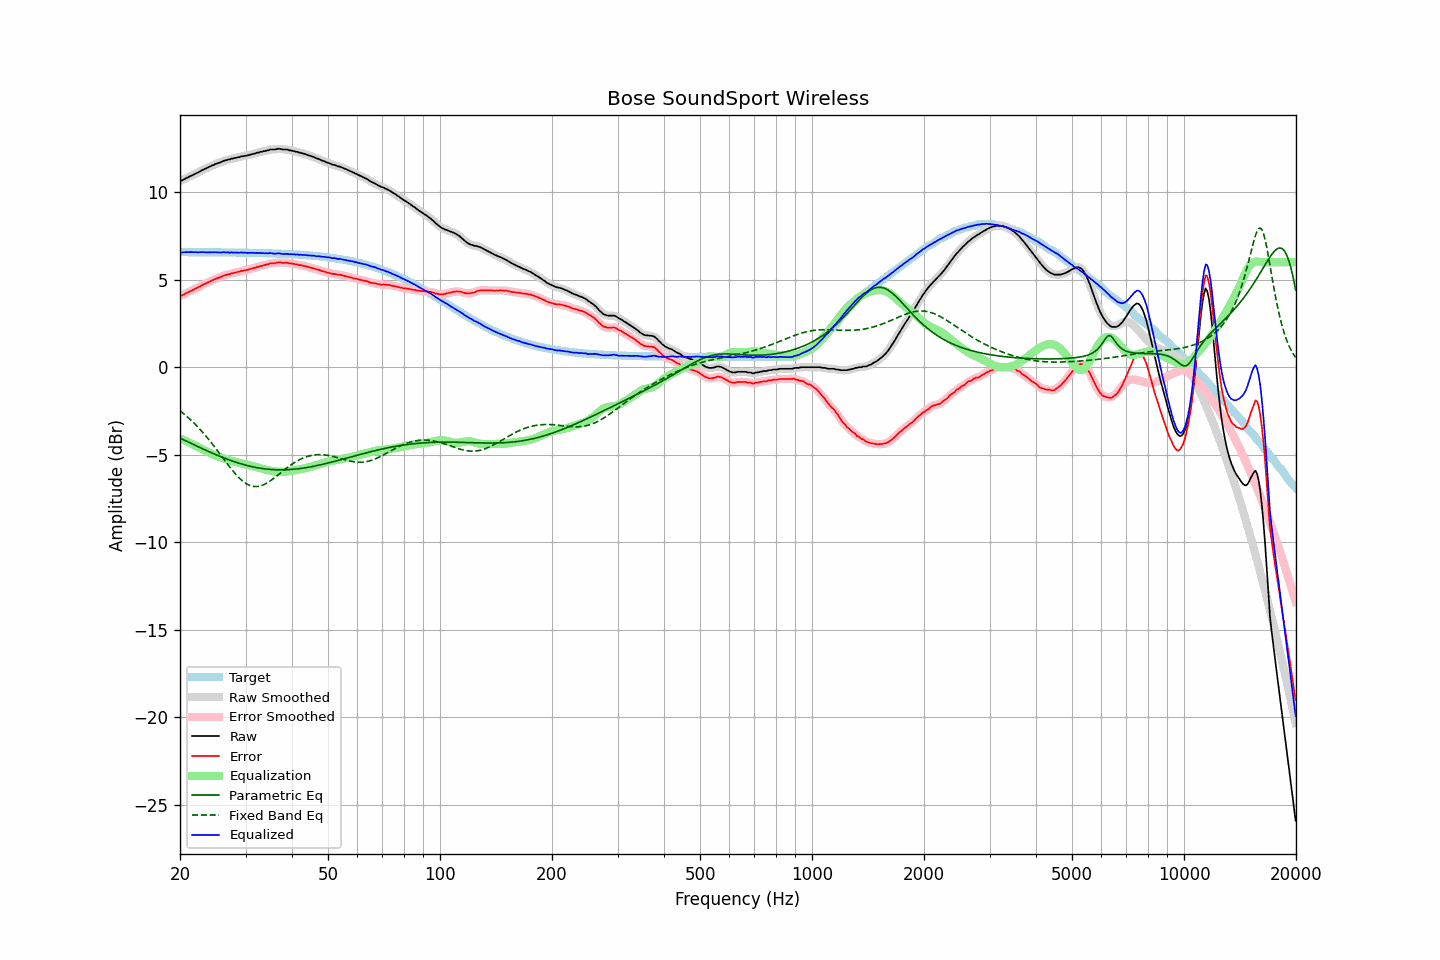

The data file committed next to this chart (first rows):
frequency, raw, error, smoothed, error_smoothed, equalization, parametric_eq, fixed_band_eq, equalized_raw, equalized_smoothed, target
20.00, 10.66, 4.09, 10.65, 4.07, -4.07, -4.05, -2.49, 6.59, 6.58, 6.57
20.20, 10.66, 4.09, 10.68, 4.11, -4.11, -4.09, -2.56, 6.55, 6.57, 6.57
20.40, 10.71, 4.14, 10.71, 4.14, -4.15, -4.13, -2.64, 6.56, 6.57, 6.57
20.61, 10.76, 4.19, 10.75, 4.18, -4.19, -4.18, -2.71, 6.57, 6.56, 6.57
20.81, 10.81, 4.24, 10.81, 4.24, -4.23, -4.22, -2.79, 6.58, 6.57, 6.57
21.02, 10.85, 4.28, 10.85, 4.28, -4.28, -4.27, -2.87, 6.57, 6.58, 6.57
21.23, 10.90, 4.33, 10.90, 4.33, -4.32, -4.31, -2.96, 6.58, 6.58, 6.57
21.44, 10.94, 4.37, 10.94, 4.37, -4.37, -4.36, -3.04, 6.57, 6.57, 6.57
21.66, 10.98, 4.41, 10.99, 4.42, -4.41, -4.40, -3.13, 6.57, 6.57, 6.57
21.87, 11.03, 4.46, 11.03, 4.46, -4.46, -4.44, -3.22, 6.57, 6.57, 6.57
22.09, 11.08, 4.51, 11.07, 4.50, -4.51, -4.49, -3.31, 6.57, 6.57, 6.57
22.31, 11.11, 4.54, 11.12, 4.55, -4.55, -4.53, -3.41, 6.56, 6.57, 6.57
22.54, 11.17, 4.60, 11.17, 4.60, -4.60, -4.57, -3.51, 6.57, 6.57, 6.57
22.76, 11.22, 4.65, 11.22, 4.65, -4.65, -4.62, -3.61, 6.57, 6.57, 6.57
22.99, 11.27, 4.70, 11.27, 4.70, -4.69, -4.66, -3.71, 6.58, 6.57, 6.57
23.22, 11.31, 4.74, 11.31, 4.74, -4.74, -4.70, -3.81, 6.57, 6.57, 6.57
23.45, 11.35, 4.78, 11.35, 4.79, -4.79, -4.74, -3.92, 6.56, 6.57, 6.57
23.69, 11.40, 4.83, 11.40, 4.83, -4.83, -4.79, -4.03, 6.57, 6.56, 6.57
23.92, 11.44, 4.88, 11.44, 4.88, -4.88, -4.83, -4.15, 6.56, 6.56, 6.57
24.16, 11.48, 4.92, 11.48, 4.92, -4.92, -4.87, -4.26, 6.56, 6.56, 6.56
24.40, 11.53, 4.97, 11.53, 4.96, -4.96, -4.91, -4.38, 6.57, 6.57, 6.56
24.65, 11.56, 5.00, 11.57, 5.00, -5.00, -4.95, -4.49, 6.56, 6.57, 6.56
24.89, 11.61, 5.05, 11.61, 5.04, -5.04, -4.99, -4.61, 6.57, 6.57, 6.56
25.14, 11.64, 5.08, 11.64, 5.08, -5.08, -5.03, -4.74, 6.56, 6.56, 6.56
25.39, 11.67, 5.11, 11.67, 5.11, -5.12, -5.06, -4.86, 6.56, 6.56, 6.56
25.65, 11.70, 5.14, 11.71, 5.14, -5.15, -5.10, -4.98, 6.55, 6.55, 6.56
25.91, 11.74, 5.18, 11.74, 5.18, -5.18, -5.14, -5.10, 6.55, 6.56, 6.56
26.16, 11.79, 5.23, 11.78, 5.22, -5.22, -5.17, -5.23, 6.57, 6.56, 6.56
26.43, 11.81, 5.25, 11.81, 5.26, -5.25, -5.21, -5.35, 6.56, 6.57, 6.56
26.69, 11.83, 5.27, 11.84, 5.28, -5.28, -5.24, -5.47, 6.55, 6.56, 6.56
26.96, 11.87, 5.31, 11.86, 5.30, -5.30, -5.28, -5.59, 6.56, 6.55, 6.56
27.23, 11.87, 5.32, 11.88, 5.33, -5.33, -5.31, -5.71, 6.54, 6.55, 6.55
27.50, 11.92, 5.37, 11.91, 5.36, -5.35, -5.34, -5.83, 6.57, 6.55, 6.55
27.77, 11.92, 5.37, 11.93, 5.38, -5.38, -5.38, -5.94, 6.54, 6.55, 6.55
28.05, 11.96, 5.41, 11.95, 5.40, -5.40, -5.41, -6.05, 6.56, 6.55, 6.55
28.33, 11.96, 5.41, 11.97, 5.42, -5.42, -5.44, -6.15, 6.54, 6.54, 6.55
28.62, 12.00, 5.45, 11.99, 5.44, -5.44, -5.47, -6.25, 6.55, 6.55, 6.55
28.90, 12.00, 5.45, 12.01, 5.47, -5.47, -5.50, -6.35, 6.53, 6.55, 6.55
29.19, 12.05, 5.50, 12.04, 5.49, -5.49, -5.52, -6.43, 6.56, 6.55, 6.55
29.48, 12.05, 5.51, 12.05, 5.51, -5.51, -5.55, -6.51, 6.54, 6.55, 6.54
29.78, 12.07, 5.53, 12.07, 5.53, -5.53, -5.57, -6.58, 6.54, 6.54, 6.54
30.08, 12.09, 5.55, 12.09, 5.54, -5.55, -5.60, -6.64, 6.54, 6.54, 6.54
30.38, 12.10, 5.56, 12.11, 5.57, -5.57, -5.62, -6.70, 6.53, 6.53, 6.54
30.68, 12.13, 5.59, 12.13, 5.59, -5.59, -5.65, -6.74, 6.54, 6.53, 6.54
30.99, 12.15, 5.61, 12.15, 5.62, -5.62, -5.67, -6.78, 6.53, 6.53, 6.54
31.30, 12.18, 5.65, 12.18, 5.64, -5.64, -5.69, -6.80, 6.54, 6.53, 6.53
31.61, 12.20, 5.67, 12.20, 5.67, -5.67, -5.71, -6.82, 6.53, 6.53, 6.53
31.93, 12.22, 5.69, 12.22, 5.69, -5.69, -5.73, -6.82, 6.53, 6.53, 6.53
32.24, 12.26, 5.73, 12.25, 5.72, -5.72, -5.74, -6.82, 6.54, 6.53, 6.53
32.57, 12.26, 5.73, 12.27, 5.75, -5.75, -5.76, -6.80, 6.51, 6.53, 6.53
32.89, 12.31, 5.79, 12.30, 5.78, -5.77, -5.77, -6.78, 6.54, 6.53, 6.52
33.22, 12.31, 5.79, 12.32, 5.80, -5.80, -5.79, -6.75, 6.51, 6.52, 6.52
33.55, 12.35, 5.83, 12.34, 5.82, -5.82, -5.80, -6.72, 6.53, 6.52, 6.52
33.89, 12.35, 5.83, 12.36, 5.84, -5.85, -5.81, -6.67, 6.50, 6.51, 6.52
34.23, 12.39, 5.88, 12.38, 5.87, -5.87, -5.82, -6.62, 6.52, 6.51, 6.51
34.57, 12.39, 5.88, 12.40, 5.89, -5.89, -5.83, -6.57, 6.50, 6.51, 6.51
34.92, 12.44, 5.93, 12.43, 5.92, -5.91, -5.84, -6.50, 6.53, 6.52, 6.51
35.27, 12.44, 5.94, 12.44, 5.93, -5.93, -5.85, -6.44, 6.51, 6.51, 6.50
35.62, 12.44, 5.94, 12.44, 5.94, -5.95, -5.85, -6.37, 6.49, 6.50, 6.50
35.97, 12.44, 5.94, 12.45, 5.95, -5.96, -5.86, -6.30, 6.48, 6.49, 6.50
... 635 more rows
